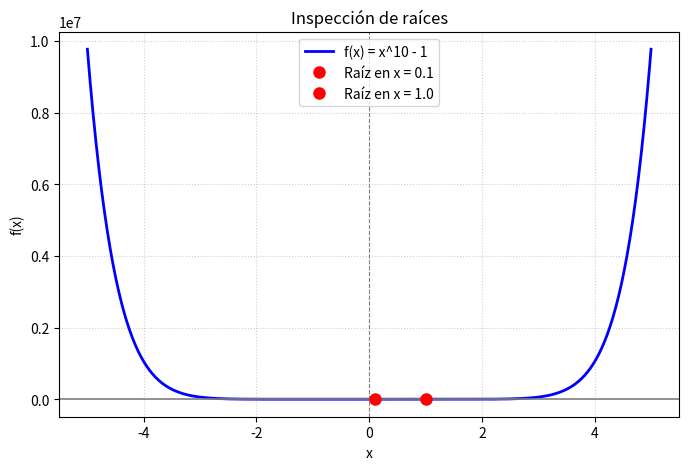

This chart was generated by the following Python code:
import numpy as np
import matplotlib.pyplot as plt
from scipy.optimize import fsolve

def graficar_matplot(f_py, etiqueta_f, valores_iniciales, x_min=-5, x_max=5):
    # Calcular raíces
    raices = list(set(np.round([fsolve(f_py, x0)[0] for x0 in valores_iniciales], 4)))
    
    # Dominio y función
    x = np.linspace(x_min, x_max, 400)
    
    plt.figure(figsize=(8, 5))
    plt.plot(x, f_py(x), label=f"f(x) = {etiqueta_f}", color="blue", linewidth=2)
    
    # Ejes y rejilla
    plt.axhline(0, color="gray", linewidth=1.2)
    plt.axvline(0, color="gray", linewidth=0.8, linestyle="--")
    plt.grid(True, linestyle=":", alpha=0.6)
    
    # Graficar raíces calculadas
    for r in raices:
        plt.plot(r, 0, 'ro', markersize=8, label=f"Raíz en x = {r}")
        
    plt.title("Inspección de raíces")
    plt.xlabel("x")
    plt.ylabel("f(x)")
    plt.legend()
    plt.show()

# Uso
f_py = lambda x:  x**10 - 1
graficar_matplot(f_py, "x^10 - 1", valores_iniciales=[0.1, 2])
